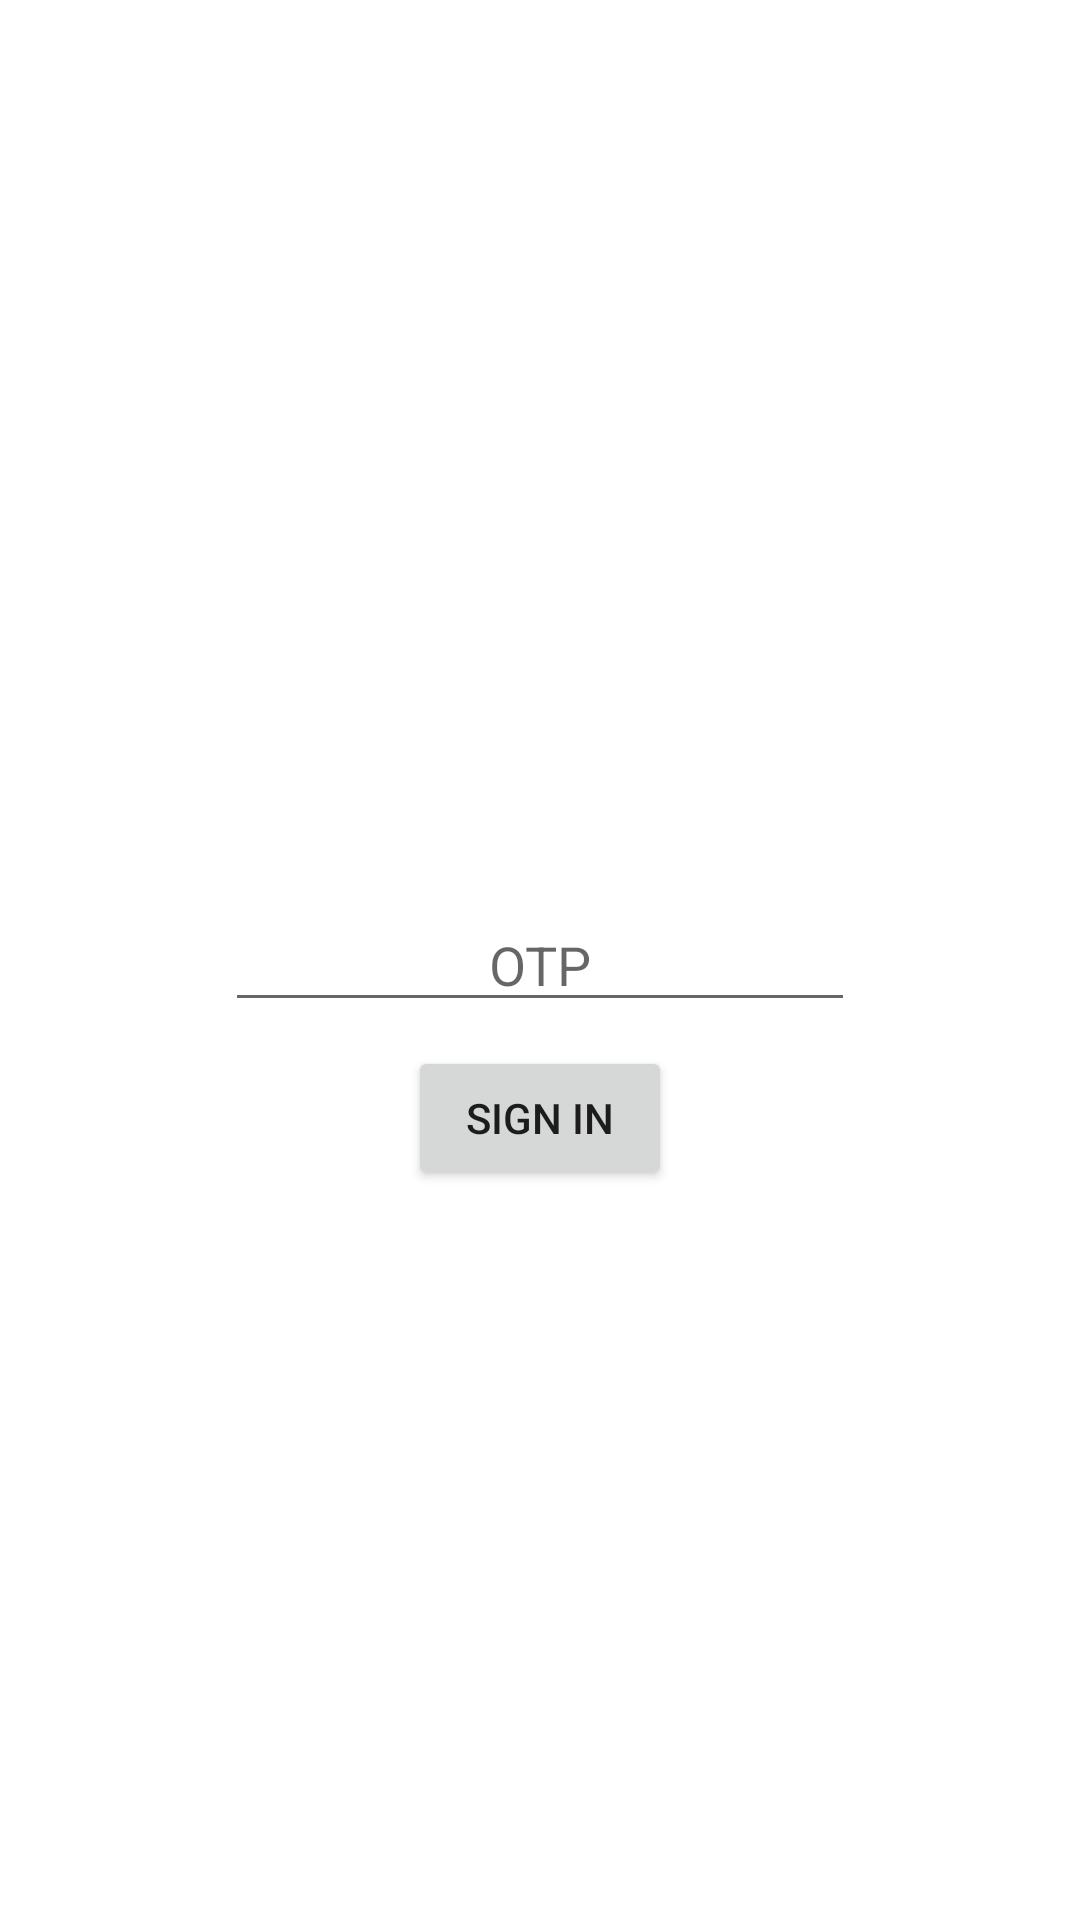

Here is an Android app screen rendered from its layout file. Give the layout XML and the strings, colors and styles it references.
<!-- AndroidManifest.xml: application theme Theme.MyFirebaseDemo -->
<!-- res/layout/activity_otpmanage.xml -->
<?xml version="1.0" encoding="utf-8"?>
<androidx.constraintlayout.widget.ConstraintLayout xmlns:android="http://schemas.android.com/apk/res/android"
    xmlns:app="http://schemas.android.com/apk/res-auto"
    xmlns:tools="http://schemas.android.com/tools"
    android:layout_width="match_parent"
    android:layout_height="match_parent"
    tools:context=".numberauth.OTPManageActivity">

    <EditText
        android:id="@+id/otp_text"
        android:layout_width="wrap_content"
        android:layout_height="wrap_content"
        android:ems="10"
        android:gravity="center"
        android:hint="OTP"
        android:inputType="number"
        app:layout_constraintBottom_toBottomOf="parent"
        app:layout_constraintEnd_toEndOf="parent"
        app:layout_constraintStart_toStartOf="parent"
        app:layout_constraintTop_toTopOf="parent" />
    <Button
        android:id="@+id/SignIn"
        android:layout_width="wrap_content"
        android:layout_height="wrap_content"
        android:layout_marginTop="8dp"
        android:text="Sign In"
        app:layout_constraintEnd_toEndOf="parent"
        app:layout_constraintStart_toStartOf="parent"
        app:layout_constraintTop_toBottomOf="@+id/otp_text" />
</androidx.constraintlayout.widget.ConstraintLayout>
<!-- resources referenced by this layout -->
<resources>
  <style name="Theme.MyFirebaseDemo" parent="Theme.MaterialComponents.DayNight.NoActionBar">
          
          <item name="colorPrimary">@color/purple_500</item>
          <item name="colorPrimaryVariant">@color/purple_700</item>
          <item name="colorOnPrimary">@color/white</item>
          
          <item name="colorSecondary">@color/teal_200</item>
          <item name="colorSecondaryVariant">@color/teal_700</item>
          <item name="colorOnSecondary">@color/black</item>
          
          <item name="android:statusBarColor" tools:targetApi="l">?attr/colorPrimaryVariant</item>
          
      </style>
  <color name="purple_500">#FF6200EE</color>
  <color name="purple_700">#FF3700B3</color>
  <color name="white">#FFFFFFFF</color>
  <color name="teal_200">#FF03DAC5</color>
  <color name="teal_700">#FF018786</color>
  <color name="black">#FF000000</color>
</resources>
